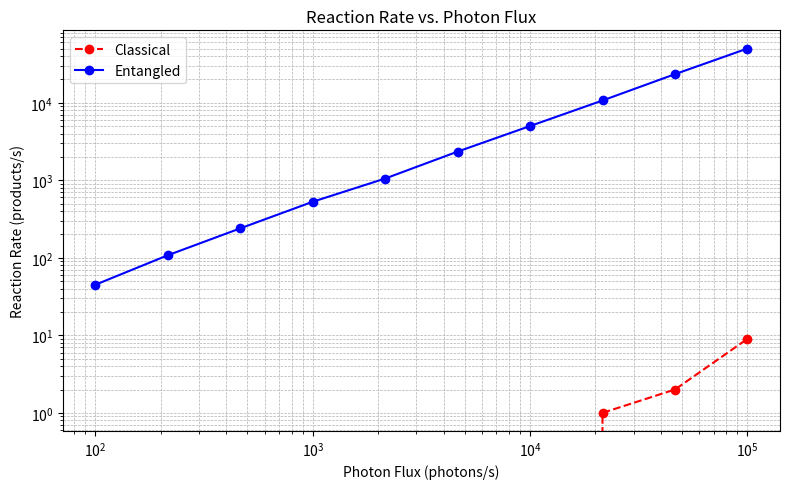
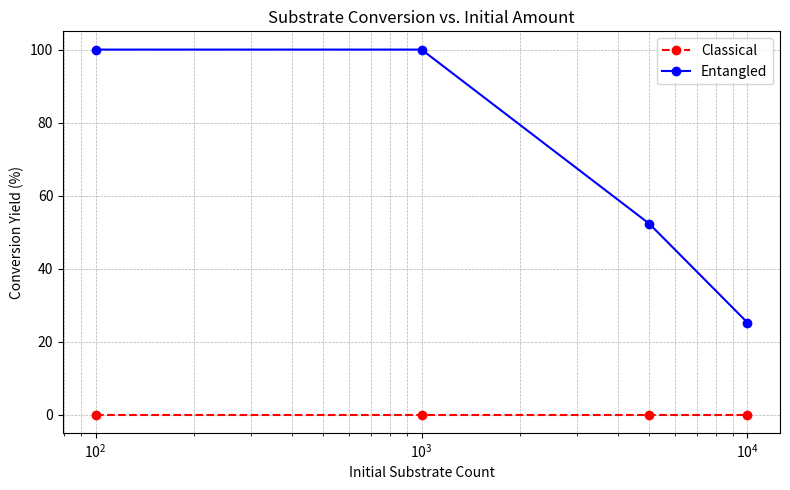

These figures' Python source, in order:
import numpy as np
import matplotlib.pyplot as plt
import random

# ------------------------------
# Simulation Functions
# ------------------------------
def simulate_classical(N, photon_rate, time_duration, tau,
                       p_deactivation, p_side_reaction,
                       substrate_amount=None, seed=None):
    """
    Monte Carlo simulation of classical two-photon photocatalysis.

    Parameters:
      N               : number of catalyst molecules
      photon_rate     : incident photons per second (Φ)
      time_duration   : total simulation time (s)
      tau             : excited-state lifetime (s)
      p_deactivation  : probability of catalyst deactivation per absorption
      p_side_reaction : probability that PC** does not yield product
      substrate_amount: initial substrate count (None for infinite)
      seed            : random seed for reproducibility

    Returns:
      products        : total product count
    """
    # Seed randomness
    if seed is not None:
        np.random.seed(seed)
        random.seed(seed)

    # State arrays
    active = np.ones(N, dtype=bool)
    excited = np.zeros(N, dtype=bool)
    last_excitation = np.zeros(N)
    products = 0
    substrate = substrate_amount if substrate_amount is not None else np.inf

    # Determine number of photons
    expected_photons = photon_rate * time_duration
    M = np.random.poisson(expected_photons)
    # Sample arrival times
    times = np.random.rand(M) * time_duration
    times.sort()

    for t in times:
        if substrate <= 0:
            break
        # pick a random catalyst index
        i = np.random.randint(N)
        if not active[i]:
            continue
        if not excited[i]:
            # ground to PC*
            excited[i] = True
            last_excitation[i] = t
        else:
            dt = t - last_excitation[i]
            if dt <= tau:
                # two-photon event: PC**
                if random.random() >= p_side_reaction:
                    products += 1
                    substrate -= 1
                excited[i] = False
            else:
                # PC* decayed; treat this photon as new excitation
                last_excitation[i] = t
                excited[i] = True
        # catalyst deactivation
        if active[i] and random.random() < p_deactivation:
            active[i] = False
            excited[i] = False

    return products


def simulate_entangled(N, pair_rate, time_duration,
                       p_deactivation, p_side_reaction,
                       substrate_amount=None, seed=None):
    """
    Monte Carlo simulation with entangled photon pairs.

    Parameters:
      N               : number of catalyst molecules
      pair_rate       : entangled pairs per second (Φ/2)
      time_duration   : total simulation time (s)
      p_deactivation  : deactivation prob per absorption
      p_side_reaction : prob PC** fails to yield product
      substrate_amount: initial substrate (None for infinite)
      seed            : random seed

    Returns:
      products        : total product count
    """
    if seed is not None:
        np.random.seed(seed)
        random.seed(seed)

    active = np.ones(N, dtype=bool)
    products = 0
    substrate = substrate_amount if substrate_amount is not None else np.inf

    expected_pairs = pair_rate * time_duration
    K = np.random.poisson(expected_pairs)
    times = np.random.rand(K) * time_duration
    times.sort()

    for t in times:
        if substrate <= 0:
            break
        i = np.random.randint(N)
        if not active[i]:
            continue
        # direct two-photon absorption => reaction
        if random.random() >= p_side_reaction:
            products += 1
            substrate -= 1
        # deactivation
        if random.random() < p_deactivation:
            active[i] = False

    return products

# ------------------------------
# Main Routine and Plots
# ------------------------------
if __name__ == '__main__':
    # Common parameters
    N = 1000                  # catalyst count
    tau = 1e-6                # excited-state lifetime (s)
    p_deactivation = 1e-4     # per absorption
    p_side = 0.0              # ideal product yield
    T = 1.0                   # simulation time (s)

    # (a) Reaction rate vs. photon flux
    fluxes = np.logspace(2, 5, 10)  # photons/s from 1e2 to 1e5
    rates_classical = []
    rates_entangled = []

    for phi in fluxes:
        rate_c = simulate_classical(N, phi, T, tau, p_deactivation, p_side)
        rate_q = simulate_entangled(N, phi/2, T, p_deactivation, p_side)
        rates_classical.append(rate_c / T)
        rates_entangled.append(rate_q / T)

    plt.figure(figsize=(8, 5))
    plt.loglog(fluxes, rates_classical, 'r--o', label='Classical')
    plt.loglog(fluxes, rates_entangled, 'b-o', label='Entangled')
    plt.xlabel('Photon Flux (photons/s)')
    plt.ylabel('Reaction Rate (products/s)')
    plt.title('Reaction Rate vs. Photon Flux')
    plt.legend()
    plt.grid(True, which='both', ls='--', lw=0.5)
    plt.tight_layout()
    plt.show()

    # (b) Yield vs. substrate concentration for fixed photon dose
    phi = 5e3                       # photons/s
    dose_time = 1.0                 # s
    pairs_per_s = phi / 2           # entangled pairs rate
    S_list = [100, 1000, 5000, 10000]
    yield_classical = []
    yield_entangled = []

    for S0 in S_list:
        y_c = simulate_classical(N, phi, dose_time, tau, p_deactivation, p_side, substrate_amount=S0)
        y_q = simulate_entangled(N, pairs_per_s, dose_time, p_deactivation, p_side, substrate_amount=S0)
        yield_classical.append(100 * y_c / S0)
        yield_entangled.append(100 * y_q / S0)

    plt.figure(figsize=(8, 5))
    plt.plot(S_list, yield_classical, 'r--o', label='Classical')
    plt.plot(S_list, yield_entangled, 'b-o', label='Entangled')
    plt.xscale('log')
    plt.xlabel('Initial Substrate Count')
    plt.ylabel('Conversion Yield (%)')
    plt.title('Substrate Conversion vs. Initial Amount')
    plt.legend()
    plt.grid(True, which='both', ls='--', lw=0.5)
    plt.tight_layout()
    plt.show()
